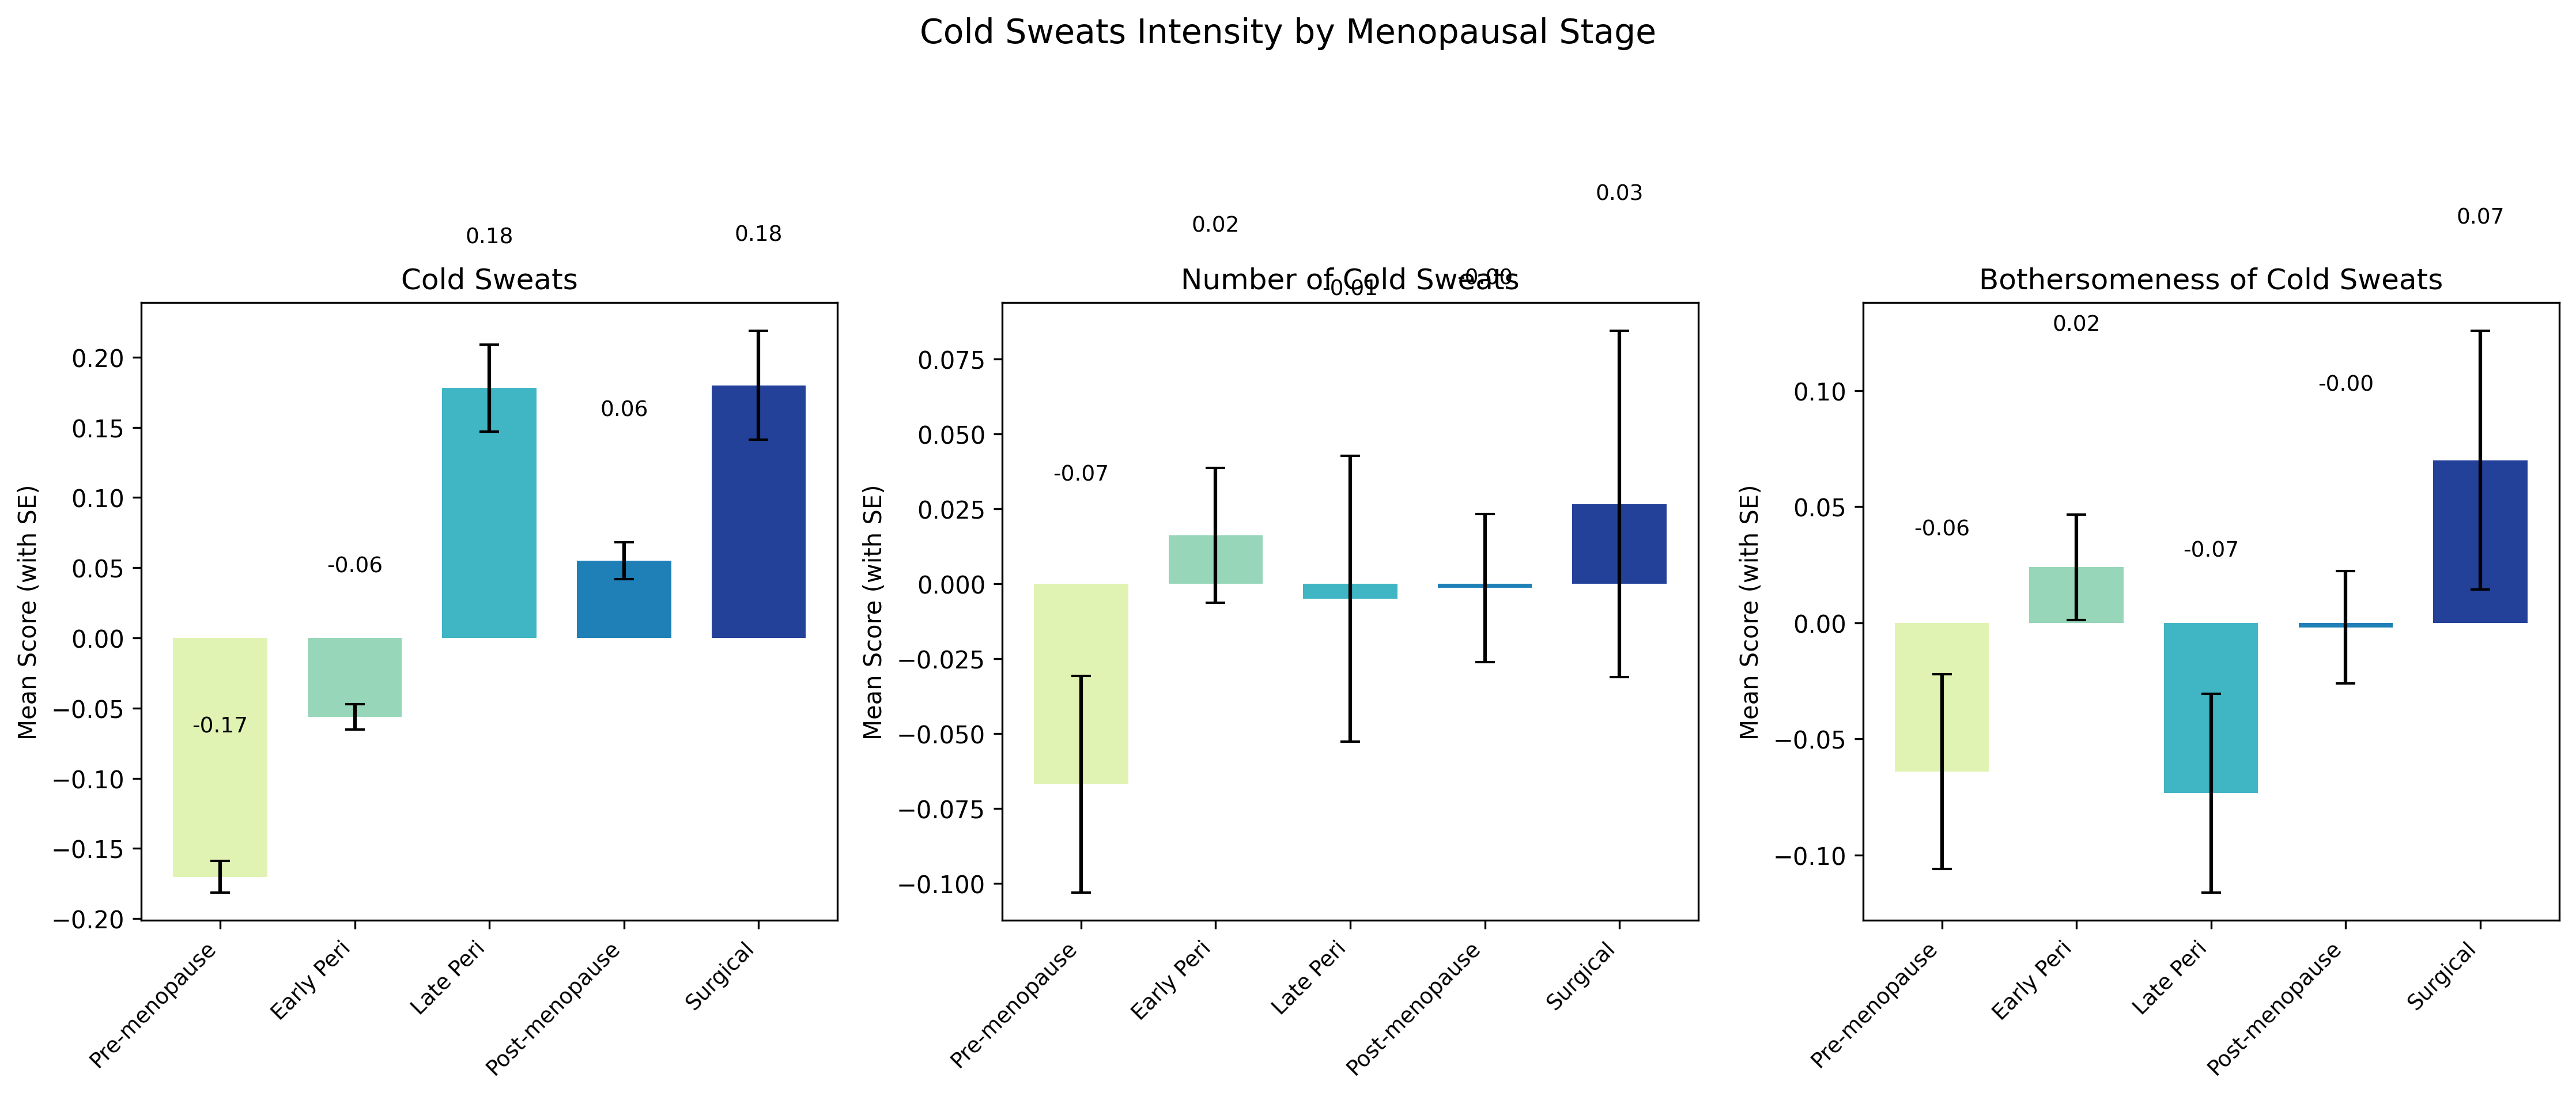

Source data for this figure (header and first rows):
Menopausal Stage, Bothersomeness of Cold Sweats, Cold Sweats, Number of Cold Sweats, Sample Size
Pre-menopause, -0.06409, -0.1703, -0.06693, 1276
Early Peri, 0.024, -0.05637, 0.01609, 4054
Late Peri, -0.07335, 0.1781, -0.005007, 908
Post-menopause, -0.001915, 0.0551, -0.001384, 3706
Surgical, 0.07006, 0.1799, 0.02664, 614
